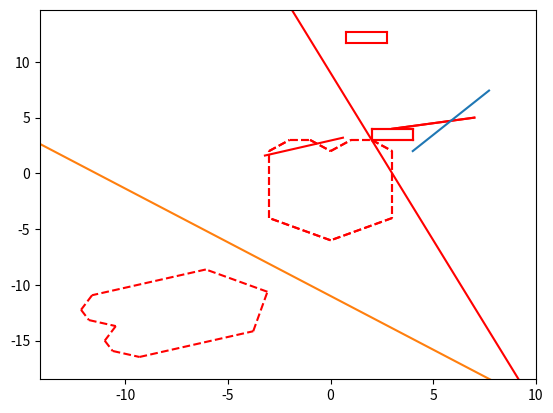

Write Python code to recreate this figure.
import matplotlib.pyplot as plt
from typing import Union


class Figure:
    axes = plt.gca()

    def __init__(self, color, linestyle, ratio):
        self.color = color
        self.linestyle = linestyle
        self.ratio = ratio

    def draw(self):
        """"
        Открывает окно с созданным графиком
        """
        NotImplemented()

    def set_limits(self, x: Union[list, tuple], y: Union[list, tuple]) -> None:
        """
        Устанавливает координаты границ координатной прямой отталкиваясь от координат заданных точек

        input:
            x: кортеж или список из всех координат по оси X
            y: кортеж или список из всех координат по оси Y
        output:
            plt.xlim: минимальная и максимальная граница по оси X
            plt.ylim: минимальная и максимальная граница по оси Y
        """
        x_min, x_max = min(plt.xlim()), max(plt.xlim())
        y_min, y_max = min(plt.ylim()), max(plt.ylim())
        if min(x) < min(plt.xlim()):
            x_min = min(x) - 2
        if max(x) > max(plt.xlim()):
            x_max = max(x) + 2
        if min(y) < min(plt.ylim()):
            y_min = min(y) - 2
        if max(y) > max(plt.ylim()):
            y_max = max(y) + 2
        plt.xlim(x_min, x_max)
        plt.ylim(y_min, y_max)

    def rotate(self, degree=0):
        """"
        Поворачивает фигуру на 90, 180 и 270 градусов
        """
        NotImplemented()

    def shift(self, ax, ay):
        """"
        Двигает фигуру по оси X и Y
        """
        NotImplemented()

    @staticmethod
    def mirror_point(line_coord1: tuple[int, int], line_coord2: tuple[int, int], point: tuple[int, int]) -> tuple[float, float]:
        """
        Рассчитывыет зеркальное отражение точки относительно прямой заданной двумя координатами

        Формулы, по которым проводятся вычисления:
        k_degree = (y2 - y1) / (x2 - x1) - угловой коэффициент заданной прямой
        b_shift = y1 - ((y2 - y1) / (x2 - x1)) * x1 - свободный коэффициент заданной прямой
        k_perpend = (x1 - x2) / (y2 - y1)- угловой коэффициент перпендикулярной прямой
        b_perpend = p_y - ((x1 - x2) / (y2 - y1)) * p_x - свободный коэффициент перпендикулярной прямой
        mirror_x = ((b_perpend - b_shift) / (k_degree - k_perpend)) * 2 - p_x - рассчет координаты зеркальной точки по оси X
        mirror_y = (k_perpend * crossing_point_x + b_perpend) * 2 - p_y - рассчет координаты зеркальной точки по оси Y

        input:
            line_coord1: первая координата прямой, относительно которой будет происходить отзеркаливание
            line_coord2: вторая координата прямой, относительно которой будет происходить отзеркаливание
            point: координата точки, которую будем отзеркаливать
        output:
            crossing_point_x: координата зеркальной точки по оси X
            crossing_point_y: координата зеркальной точки по оси Y
        """
        x1, x2 = line_coord1[0], line_coord2[0]
        y1, y2 = line_coord1[1], line_coord2[1]
        p_x, p_y = point[0], point[1]
        crossing_point_x = (((p_y - (x1 - x2) / (y2 - y1) * p_x) - (y1 - ((y2 - y1) / (x2 - x1)) * x1)) / (
                (y2 - y1) / (x2 - x1) - (x1 - x2) / (y2 - y1))) * 2 - p_x
        crossing_point_y = ((x1 - x2) / (y2 - y1) * (
                    ((p_y - (x1 - x2) / (y2 - y1) * p_x) - (y1 - ((y2 - y1) / (x2 - x1)) * x1)) / (
                    (y2 - y1) / (x2 - x1) - (x1 - x2) / (y2 - y1))) + (
                                    p_y - ((x1 - x2) / (y2 - y1)) * p_x)) * 2 - p_y
        return crossing_point_x, crossing_point_y

    def mirror(self, line_coord1: tuple[int, int], line_coord2: tuple[int, int], original_figure=False, draw_line=False):
        NotImplemented()

    def remove(self) -> None:
        plt.clf()


class Line(Figure):
    plt.xlim(-10, 10)
    plt.ylim(-10, 10)

    def __init__(self, coord1, coord2, color, linestyle='--', ratio='auto'):
        super().__init__(color, linestyle, ratio)
        self.coord1 = coord1
        self.coord2 = coord2

    def create(self, point_1: tuple[int, int]=(), point_2: tuple[int, int]=()) -> None:
        """
                Создает отрезок на оси координат
        input:
            point_1: первая точка отрезка
            point_2: вторая точка отрезка
        output:
            plt.plot:
        """
        if not point_1 and not point_2:
            point_1 = self.coord1
            point_2 = self.coord2
        self.set_limits(point_1, point_2)
        plt.plot([point_1[0], point_2[0]], [point_1[1], point_2[1]], color=self.color)

    def set_limits(self, coord1: tuple[int, int], coord2: tuple[int, int]) -> None:
        """
        Устанавливает координаты границ координатной прямой отталкиваясь от координат заданных точек

        input:
            x: кортеж координат по оси X
            y: кортеж координат по оси Y
        output:
            plt.xlim: минимальная и максимальная граница по оси X
            plt.ylim: минимальная и максимальная граница по оси Y
        """
        x_min, x_max = min(plt.xlim()), max(plt.xlim())
        y_min, y_max = min(plt.ylim()), max(plt.ylim())
        if min(coord1[0], coord2[0]) < min(plt.xlim()):
            x_min = min(coord1[0], coord2[0]) - 2
        if max(coord1[0], coord2[0]) > max(plt.xlim()):
            x_max = max(coord1[0], coord2[0]) + 2
        if min(coord1[1], coord2[1]) < min(plt.ylim()):
            y_min = min(coord1[1], coord2[1]) - 2
        if max(coord1[1], coord2[1]) > max(plt.ylim()):
            y_max = max(coord1[1], coord2[1]) + 2
        plt.xlim(x_min, x_max)
        plt.xlim(y_min, y_max)

    def draw(self) -> None:
        """"
        Открывает окно с созданным графиком
        """
        self.create()
        plt.show()

    def mirror(self, line_coord1: tuple[int, int], line_coord2: tuple[int, int], original_figure: [bool]=False, draw_line: [bool]=False) -> None:
        """
        Отзеркаливает линию относительно заданной прямой
        input:
            line_coord1: первая координата прямой, относительно которой будет происходить отзеркаливание
            line_coord2: вторая координата прямой, относительно которой будет происходить отзеркаливание
            original_figure: переменная, указывающая нужно ли отражать на оси координат изначальную фигуру
            draw_line: переменная, указывающая нужно ли отражать на оси координат линию относительно, которой будет
                    отражаться фигура
        output:
            plt.show: открывает созданный график
        Описание:
            С помощью заданных точек прямой(line_coord1, line_coord2) вызывается функция mirror_point, чтобы отразить
            каждую точку поочередно.
            Если условие с draw_line соблюдено, будет отображена линия, относительно которой будет идти отражение
            Если условие с original_figure соблюдено, будет отображена линия, которую нужно отразить
        """
        mirror_point_1 = self.mirror_point(line_coord1, line_coord2, self.coord1)
        mirror_point_2 = self.mirror_point(line_coord1, line_coord2, self.coord2)
        self.create(mirror_point_1, mirror_point_2)
        if draw_line:
            y_1 = ((line_coord2[1] - line_coord1[1]) / (line_coord2[0] - line_coord1[0]) * max(plt.xlim())
                   + line_coord1[1] - (line_coord2[1] - line_coord1[1]) / (line_coord2[0] - line_coord1[0]) * line_coord1[0])
            y_2 = ((line_coord2[1] - line_coord1[1]) / (line_coord2[0] - line_coord1[0]) * min(plt.xlim())
                   + line_coord1[1] - (line_coord2[1] - line_coord1[1]) / (line_coord2[0] - line_coord1[0]) * line_coord1[0])
            self.create((max(plt.xlim()), y_1), ((min(plt.xlim()), y_2)))
        if original_figure:
            self.draw()
        plt.show()


class Rectangle(Figure):
    plt.xlim(-10, 10)
    plt.ylim(-10, 10)

    def __init__(self, coord1, width, height, color, linestyle='--', ratio='equal'):
        super().__init__(color, linestyle, ratio)
        self.coord1 = coord1
        self.width = width
        self.height = height

    def count_coord_x(self) -> tuple[int, int]:
        """
        Считает все координаты по оси X с помощью начальной координаты(self.coord1[0]) и прибавлением к ней
        ширины прямогугольника(self.width)

        output:
            point_x: создает кортеж со всеми координатами по оси X
        """
        point_x = (self.coord1[0], self.coord1[0] + self.width)
        return point_x

    def count_coord_y(self) -> tuple[int, int]:
        """
        Считает все координаты по оси Y с помощью начальной координаты(self.coord1[1]) и прибавлением к ней
        длины прямогугольника(self.height)

        output:
            point_y: создает кортеж со всеми координатами по оси Y
        """
        point_y = (self.coord1[1], self.coord1[1] + self.height)
        return point_y

    def create(self, x: [tuple[int, int]]=(), y: [tuple[int, int]]=(), point_1: [bool]=False) -> None:
        """
        Создает прямоугольник на координатной прямой
        input:
            x: кортеж со всеми координатами по оси X
            y: кортеж со всеми координатами по оси Y
            point_1: координаты точки начала построения
        output:
            plt.plot: создает график
        Описание:
            Если x и y не заданы, функция создает значения с помощью функциий: count_coord_x, count_coord_y. На основе точек
            на осях создается прямоугольник с точкой начала по координатам point_1
        """
        if not x and not y and not point_1:
            x = self.count_coord_x()
            y = self.count_coord_y()
            point_1 = x[0], y[0]
        self.set_limits(x, y)
        for coord in y:
            point_2 = x[0], coord
            plt.plot([point_1[0], point_2[0]], [point_1[1], point_2[1]], color=self.color)
            point_1 = point_2
        for coord in reversed(y):
            point_2 = x[1], coord
            plt.plot([point_1[0], point_2[0]], [point_1[1], point_2[1]], color=self.color)
            point_1 = point_2
        plt.plot([point_1[0], x[0]], [point_1[1], y[0]], color=self.color)

    def draw(self) -> None:
        self.create()
        plt.show()

    def mirror(self, line_coord1: tuple[int, int], line_coord2: tuple[int, int], original_figure: [bool]=False, draw_line: [bool]=False) -> None:
        """
        Отзеркаливает прямоугольник относительно заданной прямой
        input:
            line_coord1: первая координата прямой, относительно которой будет происходить отзеркаливание
            line_coord2: вторая координата прямой, относительно которой будет происходить отзеркаливание
            original_figure: переменная, указывающая нужно ли отражать на оси координат изначальную фигуру
            draw_line: переменная, указывающая нужно ли отражать на оси координат линию относительно, которой будет
                    отражаться фигура
        output:
            plt.show: открывает созданный график
        Описание:
            Создает кортеж изначальных координат на осях X, Y с помощью функций: count_coord_x, self.count_coord_y.
            С помощью заданных точек прямой(line_coord1, line_coord2) вызывается функция mirror_point, чтобы отразить
            точку начала построения прямоугольника.
            На основе отраженной точки начала построения и self.width рассчитывается вторая точка по оси X
            На основе отраженной точки начала построения и self.height рассчитывается вторая точка по оси Y
            Вызывается функция create для отображения на оси координат.
            Если условие с draw_line соблюдено, будет отображена линия, относительно которой будет идти отражение
            Если условие с original_figure соблюдено, будет отображена линия, которую нужно отразить
        """
        x = self.count_coord_x()
        y = self.count_coord_y()
        mirror_point1 = self.mirror_point(line_coord1, line_coord2, (x[0], y[0]))
        x_mirror = mirror_point1[0], mirror_point1[0] + self.width
        y_mirror = mirror_point1[1], mirror_point1[1] + self.height
        self.create(x_mirror, y_mirror, (x_mirror[0], y_mirror[0]))
        if draw_line:
            x_1 = max(x[0], x[1])
            x_2 = min(x[0], x[1])
            y_1 = ((line_coord2[1] - line_coord1[1]) / (line_coord2[0] - line_coord1[0]) * x_1
                   + line_coord1[1] - (line_coord2[1] - line_coord1[1]) / (line_coord2[0] - line_coord1[0]) * line_coord1[0])
            y_2 = ((line_coord2[1] - line_coord1[1]) / (line_coord2[0] - line_coord1[0]) * x_2
                   + line_coord1[1] - (line_coord2[1] - line_coord1[1]) / (line_coord2[0] - line_coord1[0]) * line_coord1[0])
            plt.plot((x_1, y_1), (x_2, y_2))
        if original_figure:
            self.draw()
        plt.show()


class Heart(Figure):
    plt.xlim(-10, 10)
    plt.ylim(-10, 10)

    def __init__(self, coord1, coord2, coord3, coord4, coord5, coord6, color="r", linestyle='--', ratio='equal'):
        super().__init__(color, linestyle, ratio)
        self.coord1 = coord1
        self.coord2 = coord2
        self.coord3 = coord3
        self.coord4 = coord4
        self.coord5 = coord5
        self.coord6 = coord6

    def create_coord_lists(self) -> tuple[list, list]:
        """
        Создает списки координат по осям X, Y
        output:
            x_points: список координат по оси X
            y_points: список координат по оси Y
        Описание:
            На основе заданных точек считается вторая половина фигуры
                """
        list_of_points = [self.coord1, self.coord2, self.coord3, self.coord4, self.coord5, self.coord6]
        x_points = []
        y_points = []
        for point in list_of_points:
            x_points.append(point[0])
            y_points.append(point[1])
        for number in range((len(x_points)-2), -1, -1):
            mirror_point = -(x_points[number])
            x_points.append(mirror_point)
        for number in range((len(y_points)-2), -1, -1):
            y_points.append(y_points[number])
        return x_points, y_points

    def create(self, x: [list]=[], y: [list]=[]) -> None:
        """
        Создает сердце на координатной прямой
        input:
            x: список координат по оси X
            y: список координат по оси Y
        output:
            plt.plot: создает график
        Описание:
            Если x и y не заданы, функция создает значения с помощью функции create_coord_lists. На основе точек
            на осях с помощью цикла поочередно строятся линии.
                """
        if not x and not y:
            x = self.create_coord_lists()[0]
            y = self.create_coord_lists()[1]
        self.set_limits(x, y)
        for point in range(len(x)-1):
            plt.plot([x[point], x[point+1]], [y[point], y[point+1]], color=self.color, linestyle='--')

    def draw(self) -> None:
        self.create()
        plt.show()

    def mirror(self, line_coord1: tuple[int, int], line_coord2: tuple[int, int], original_figure: [bool]=False, draw_line: [bool]=False) -> None:
        """
        Отзеркаливает сердце относительно заданной прямой
        input:
            line_coord1: первая координата прямой, относительно которой будет происходить отзеркаливание
            line_coord2: вторая координата прямой, относительно которой будет происходить отзеркаливание
            original_figure: переменная, указывающая нужно ли отражать на оси координат изначальную фигуру
            draw_line: переменная, указывающая нужно ли отражать на оси координат линию относительно, которой будет
                    отражаться фигура
        output:
            plt.show: открывает созданный график
        Описание:
            Создает список изначальных координат на осях X, Y с помощью функции create_coord_lists.
            Создаются пустые списки, в которых будут находится отраженные точки на осях X, Y(x_mirror, y_mirror)
            С помощью заданных точек прямой(line_coord1, line_coord2) вызывается функция mirror_point, чтобы отразить
            каждую точку поочередно и добавить ее в созданные списки.
            Вызывается функция create для отображения на оси координат.
            Если условие с draw_line соблюдено, будет отображена линия, относительно которой будет идти отражение
            Если условие с original_figure соблюдено, будет отображена линия, которую нужно отразить
        """
        x = self.create_coord_lists()[0]
        y = self.create_coord_lists()[1]
        x_mirror, y_mirror = [], []
        for point in range(0, len(x)):
            mirror_point = self.mirror_point(line_coord1, line_coord2, (x[point], y[point]))
            x_mirror.append(mirror_point[0])
            y_mirror.append(mirror_point[1])
        self.create(x_mirror, y_mirror)
        if draw_line:
            x_1 = max(self.create_coord_lists()[0]) * 100
            x_2 = min(self.create_coord_lists()[0]) * 100
            y_1 = ((line_coord2[1] - line_coord1[1]) / (line_coord2[0] - line_coord1[0]) * x_1
                   + line_coord1[1] - (line_coord2[1] - line_coord1[1]) / (line_coord2[0] - line_coord1[0]) * line_coord1[0])
            y_2 = ((line_coord2[1] - line_coord1[1]) / (line_coord2[0] - line_coord1[0]) * x_2
                   + line_coord1[1] - (line_coord2[1] - line_coord1[1]) / (line_coord2[0] - line_coord1[0]) * line_coord1[0])
            plt.plot((x_1, y_1), (x_2, y_2))
        if original_figure:
            self.draw()
        plt.show()


if __name__ == "__main__":
    line = Line([3, 4], [7, 5], "r")
    line.draw()
    line.mirror((2, 3), (4, -3), True, True)
    rect = Rectangle((2, 3), 2, 1, "r")
    rect.draw()
    rect.mirror((-1, 7), (6, 8), True, True)
    heart = Heart((0, -6), (-3, -4), (-3, 2), (-2, 3), (-1, 3), (0, 2))
    heart.draw()
    heart.mirror((-2, -8), (1, -10), True, True)
